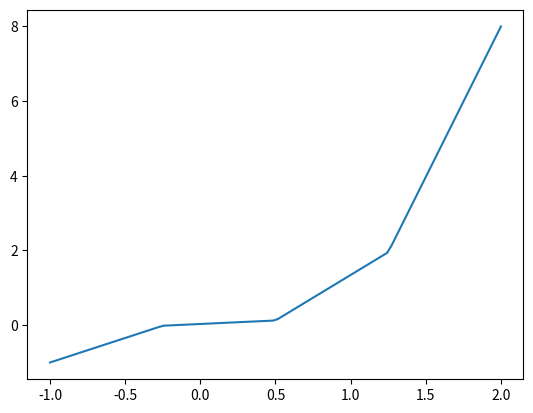

This chart was generated by the following Python code:
#%% 
import numpy as np
import matplotlib.pyplot as plt
import scipy.interpolate as interp
from scipy import optimize
x = np.linspace(-1,2,5)
y = x**3

f = interp.interp1d(x,y,kind="linear")
x_fine = np.linspace(-1,2,100)
plt.plot(x_fine,f(x_fine))

# %%
a = np.arange(6)
a2 = a[np.newaxis, :]
a2.shape
